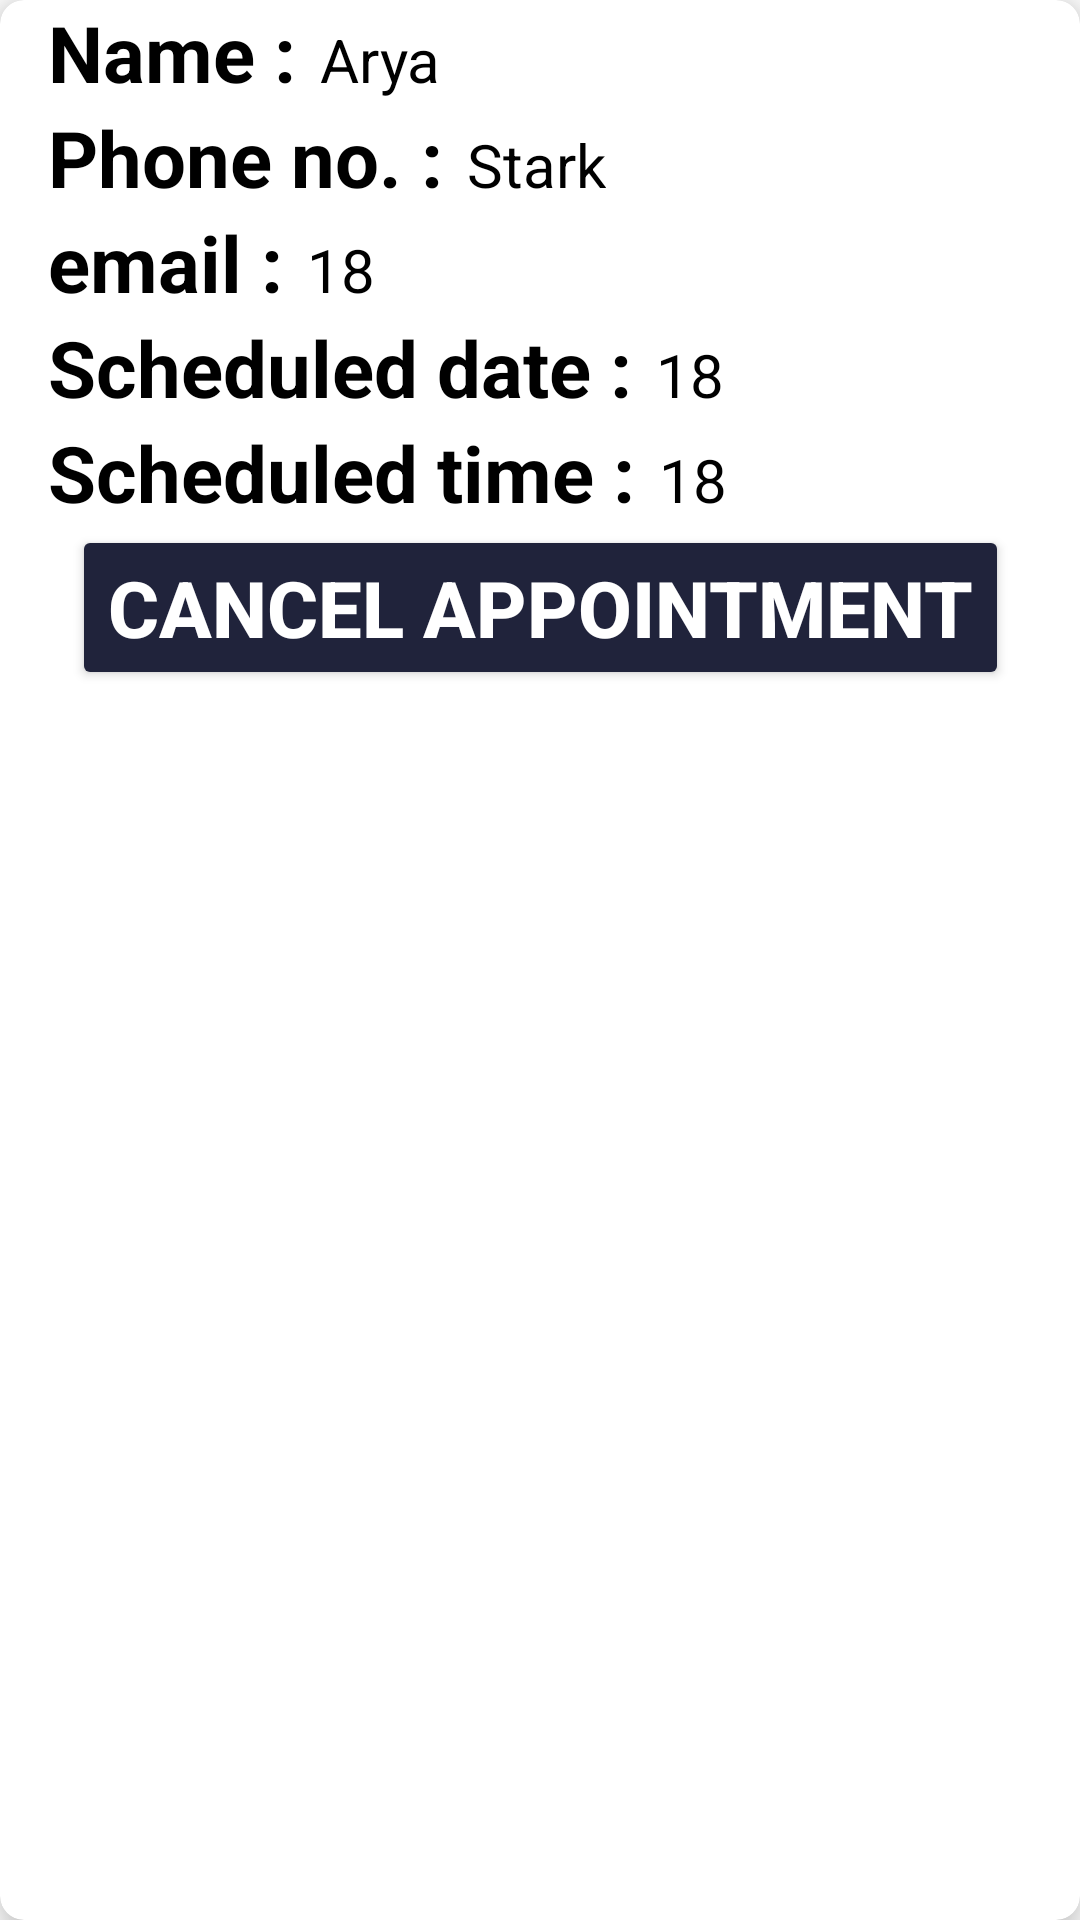

Here is an Android app screen rendered from its layout file. Give the layout XML and the strings, colors and styles it references.
<!-- AndroidManifest.xml: application theme Theme.Hospital_Management_System -->
<!-- res/layout/item2.xml -->
<?xml version="1.0" encoding="utf-8"?>
<androidx.cardview.widget.CardView xmlns:android="http://schemas.android.com/apk/res/android"
    android:layout_width="match_parent"
    android:layout_height="wrap_content"
    xmlns:app="http://schemas.android.com/apk/res-auto"
    app:cardElevation="8dp"
    app:cardCornerRadius="8dp"
    android:layout_margin="16dp">

    <LinearLayout
        android:layout_width="wrap_content"
        android:layout_height="wrap_content"
        android:layout_marginLeft="16dp"
        android:orientation="vertical">

        <LinearLayout
            android:layout_width="wrap_content"
            android:layout_height="wrap_content"
            android:layout_gravity="center_vertical"
            android:orientation="horizontal">

            <TextView
                android:layout_width="wrap_content"
                android:layout_height="wrap_content"
                android:text="Name :"
                android:textColor="@color/black"
                android:textSize="26sp"
                android:textStyle="bold"/>

            <TextView
                android:id="@+id/pName"
                android:layout_width="wrap_content"
                android:layout_height="wrap_content"
                android:layout_marginLeft="8dp"
                android:text="Arya"
                android:textColor="@color/black"
                android:textSize="20sp" />




        </LinearLayout>

        <LinearLayout
            android:layout_width="wrap_content"
            android:layout_height="wrap_content"
            android:layout_gravity="center_vertical"
            android:orientation="horizontal">

            <TextView
                android:layout_width="wrap_content"
                android:layout_height="wrap_content"
                android:text="Phone no. :"
                android:textColor="@color/black"
                android:textSize="26sp"
                android:textStyle="bold"/>

            <TextView
                android:id="@+id/pPhoneNo"
                android:layout_width="wrap_content"
                android:layout_height="wrap_content"
                android:layout_marginLeft="8dp"
                android:text="Stark"
                android:textColor="@color/black"
                android:textSize="20sp" />

        </LinearLayout>

        <LinearLayout
            android:layout_width="wrap_content"
            android:layout_height="wrap_content"
            android:layout_gravity="center_vertical"
            android:orientation="horizontal">

            <TextView
                android:layout_width="wrap_content"
                android:layout_height="wrap_content"
                android:text="email :"
                android:textColor="@color/black"
                android:textSize="26sp"
                android:textStyle="bold"/>

            <TextView
                android:id="@+id/pMail"
                android:layout_width="wrap_content"
                android:layout_height="wrap_content"
                android:layout_marginLeft="8dp"
                android:text="18"
                android:textColor="@color/black"
                android:textSize="20sp" />

        </LinearLayout>

        <LinearLayout
            android:layout_width="wrap_content"
            android:layout_height="wrap_content"
            android:layout_gravity="center_vertical"
            android:orientation="horizontal">

            <TextView
                android:layout_width="wrap_content"
                android:layout_height="wrap_content"
                android:text="Scheduled date :"
                android:textColor="@color/black"
                android:textSize="26sp"
                android:textStyle="bold"/>

            <TextView
                android:id="@+id/pSDate"
                android:layout_width="wrap_content"
                android:layout_height="wrap_content"
                android:layout_marginLeft="8dp"
                android:text="18"
                android:textColor="@color/black"
                android:textSize="20sp" />

        </LinearLayout>

        <LinearLayout
            android:layout_width="wrap_content"
            android:layout_height="wrap_content"
            android:layout_gravity="center_vertical"
            android:orientation="horizontal">

            <TextView
                android:layout_width="wrap_content"
                android:layout_height="wrap_content"
                android:text="Scheduled time :"
                android:textColor="@color/black"
                android:textSize="26sp"
                android:textStyle="bold"/>

            <TextView
                android:id="@+id/pSTime"
                android:layout_width="wrap_content"
                android:layout_height="wrap_content"
                android:layout_marginLeft="8dp"
                android:text="18"
                android:textColor="@color/black"
                android:textSize="20sp" />

        </LinearLayout>

        <LinearLayout
            android:layout_width="wrap_content"
            android:layout_height="wrap_content"
            android:layout_gravity="center_vertical"
            android:orientation="horizontal"
            android:visibility="gone">

            <TextView
                android:layout_width="wrap_content"
                android:layout_height="wrap_content"
                android:text="Uid : "
                android:textColor="@color/black"
                android:textSize="26sp"
                android:textStyle="bold"/>

            <TextView
                android:id="@+id/tvUid"
                android:layout_width="wrap_content"
                android:layout_height="wrap_content"
                android:layout_marginLeft="8dp"
                android:text="Uid"
                android:textColor="@color/black"
                android:textSize="20sp" />

        </LinearLayout>

        <LinearLayout
            android:layout_width="wrap_content"
            android:layout_height="wrap_content"
            android:layout_gravity="right"
            android:orientation="horizontal">



            <Button
                android:layout_gravity="right"
                android:gravity="center"
                android:id="@+id/pCancel"
                android:layout_width="wrap_content"
                android:layout_height="wrap_content"
                android:layout_marginLeft="8dp"
                android:text="Cancel Appointment"
                android:backgroundTint="#20233b"
                android:textColor="#ffffff"

                android:textSize="26sp"
                android:textStyle="bold"/>

        </LinearLayout>



    </LinearLayout>

</androidx.cardview.widget.CardView>
<!-- resources referenced by this layout -->
<resources>
  <style name="Theme.Hospital_Management_System" parent="Theme.MaterialComponents.Light.NoActionBar">
          
          <item name="colorPrimary">@color/material_on_surface_stroke</item>
          <item name="colorPrimaryVariant">@color/material_on_surface_stroke</item>
          <item name="colorOnPrimary">@color/white</item>
          
          <item name="colorSecondary">@color/teal_200</item>
          <item name="colorSecondaryVariant">@color/teal_700</item>
          <item name="colorOnSecondary">@color/black</item>
          
          <item name="android:statusBarColor" tools:targetApi="l">?attr/colorPrimaryVariant</item>
          
          <item name="android:forceDarkAllowed" tools:targetApi="q">false</item>
  
          <item name="android:windowAnimationStyle">@style/DialogAnimation</item> 
      </style>
  <style name="DialogAnimation">
          <item name="android:windowEnterAnimation">@android:anim/fade_in</item>
          <item name="android:windowExitAnimation">@android:anim/fade_out</item>
      </style>
  <!-- not gathered from this repository: default colours our renderer supplied (Android Studio template values) -->
  <color name="teal_200">#FF03DAC5</color>
  <color name="teal_700">#FF018786</color>
  <color name="black">#FF000000</color>
  <color name="white">#FFFFFFFF</color>
</resources>
